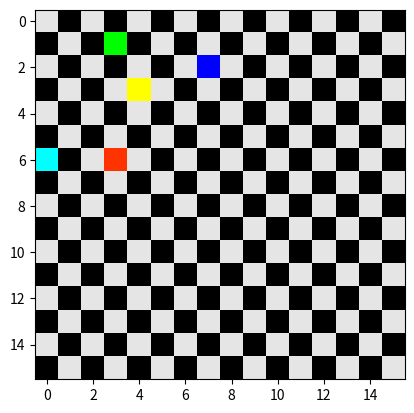

Generate this figure with matplotlib:
import numpy as np
import matplotlib.pyplot as plt

class Board:
    def __init__(self):
        self.grid = np.zeros((16,16,3))
        self.queenz = {'red':{'row':0,'col':0},'blue':{'row':0,'col':0}}
        for row in range(16):      
            for col in range(16):  
                if (not col % 2 and not row % 2 ) or (col % 2 and row % 2):
                    self.grid[row,col] = (.9,.9,.9)
    
    def render (self):
        plt.imshow(self.grid)
        
    def add_red(self, row, col,color):
        self.grid[row,col] = color
        self.queenz["red"]["row"] = row
        self.queenz["red"]["col"] = col
        
    
    def add_attack_queen(self, row, col,color):
        self.grid[row,col] = color
        self.queenz["blue"]["row"] = row
        self.queenz["blue"]["col"] = col
        
    def is_under_attack(self):
        return self.check_horizantal() or self.check_diagonal()
    
    def check_horizantal(self):
        substract_row = abs(self.queenz["red"]["row"] - self.queenz["blue"]["row"] )
        substract_col = abs(self.queenz["red"]["col"] - self.queenz["blue"]["col"])
        return True if substract_row  == substract_col else False
    
    def check_diagonal(self):
        substract_row = (self.queenz["blue"]["row"] is self.queenz["red"]["row"])
        substract_col = (self.queenz["blue"]["col"] is self.queenz["red"]["col"])
        return True if  substract_row or substract_col else False 


# queens on same row should be “under attack”
board = Board()
board.add_attack_queen(6,0,(0,1,1) )
board.add_red(6,3,(1,.2,0))
assert board.is_under_attack() == True
# queens on same column should be “under attack”
board.add_attack_queen(1,3,(0,1,0) )
assert board.is_under_attack() == True
# queens on same diagonal should be “under attack”
board.add_attack_queen(2,7,(0,0,1) )
assert board.is_under_attack() == True
# queens with any other coordinates should NOT be “under attack”
board.add_attack_queen(3,4,(3,5,0) )
assert board.is_under_attack() == False


board.render()